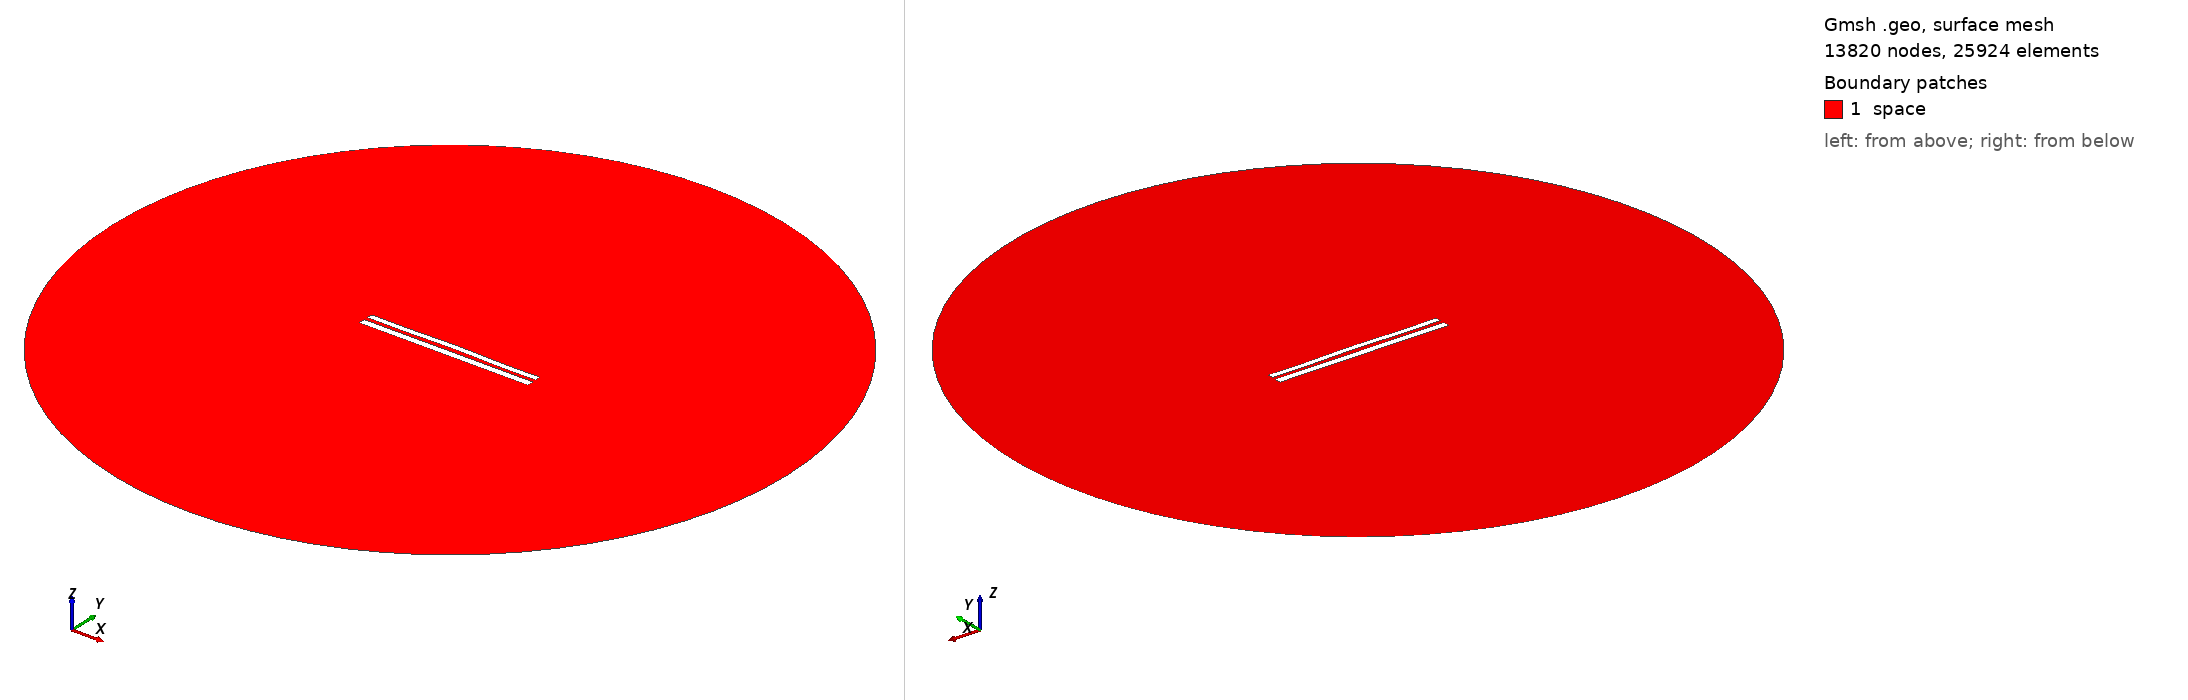

Gmsh geometry script, surface-meshed: 13820 nodes, 25924 surface elements. Boundary patches (legend numbers): 1 space. Left view from above one corner, right view from below the opposite corner. Legend entries are the model's physical surfaces. The drawing asked Gmsh for element sizes between 1% and 20% of the model's largest extent; the script's own settings can give other sizes.

=== 8361.geo (drawn) ===
//---------------------------------------
// Geometry kernel
//---------------------------------------

SetFactory("OpenCASCADE");



//---------------------------------------
// Parameters of the geometry
//---------------------------------------

// Overetch of the upper plate
overetch = 0.25;

// Distance between the plates
distance = 2.25;

// Discretization over the x axis (for the deformation)
nx = 50; 

// Length of the plate
L = 100 - overetch; 

// Number of modes
n = 4; 

// 1st mode coefficient
coeff(1) = -0.075;
beta(1) = 0.596864 * 3.1415926535 / L;

// 2nd mode coefficient
coeff(2) = 0.15;
beta(2) = 1.49418 * 3.1415926535 / L;

// 3rd mode coefficient
coeff(3) = 0.0;
beta(3) = 2.50025 * 3.1415926535 / L;

// 4th mode coefficient
coeff(4) = -0.15;
beta(4) = 3.49999 * 3.1415926535 / L;



//---------------------------------------
// Upper plate (deformed rectangle)
//---------------------------------------

// Coordiantes of the upper plate
xmin = -50;
xmax = 50 - overetch;

// Height of the upper plate
yheight = 4 - 2 * overetch;

// Indexes of the points
UpperID[] = {};
LowerID[] = {};
LeftID[] = {};
RightID[] = {};

// Point index
p = 1;

// Horizontal edges
For i In {1:nx}
    x = xmin + (i-1)*(xmax - xmin)/(nx-1);

    y_bottom = distance / 2 + overetch;
    For j In {1:n}
        C = (Cosh(beta(j)*L) + Cos(beta(j)*L)) / (Sinh(beta(j)*L) + Sin(beta(j)*L));
        y_bottom  = y_bottom + coeff(j) * (Cosh(beta(j)*(x+50)) - Cos(beta(j)*(x+50)) - C * (Sinh(beta(j)*(x+50)) - Sin(beta(j)*(x+50))));
    EndFor

    y_top = y_bottom + yheight;

    Point(p) = {x, y_top, 0, 1.0};
    UpperID[i] = p;
    p = p + 1;

    Point(p) = {x, y_bottom, 0, 1.0};
    LowerID[i] = p;
    p = p + 1;
EndFor

// Create point lists
UpperPts[] = {}; LowerPts[] = {};
For i In {1:nx}
  UpperPts[] += {UpperID[i]};
  LowerPts[] += {LowerID[i]};
EndFor

// Build splines
Spline(1) = {UpperPts[]};
Spline(2) = {LowerPts[]};
Line(3) = {LowerPts[nx-1], UpperPts[nx-1]};
Line(4) = {LowerPts[0], UpperPts[0]};

// Build the plane surface
Curve Loop(1) = {2, 3, -1, -4};
Plane Surface(1) = {1};



//---------------------------------------
// Lower plate (rectangle)
//---------------------------------------

// Vertices
Point(1001) = {-50, -1, 0, 1.0};
Point(1002) = { 50, -1, 0, 1.0};
Point(1003) = { 50,  -5, 0, 1.0};
Point(1004) = {-50,  -5, 0, 1.0};

// Edges
Line(5) = {1001, 1002};
Line(6) = {1002, 1003};
Line(7) = {1003, 1004};
Line(8) = {1004, 1001};

// Plane surface
Line Loop(2) = {5, 6, 7, 8};
Plane Surface(2) = {2}; 



//---------------------------------------
// Outer (fictious) boundary
//---------------------------------------

// Points
Point(1005) = {0, 0, 0};       // Center
Point(1006) = {200, 0, 0};     // Start point
Point(1007) = {0, 200, 0};     // 90 degrees
Point(1008) = {-200, 0, 0};    // 180 degrees
Point(1009) = {0, -200, 0};    // 270 degrees

// Circle arcs (each needs start, center, end)
Circle(9) = {1006, 1005, 1007};
Circle(10) = {1007, 1005, 1008};
Circle(11) = {1008, 1005, 1009};
Circle(12) = {1009, 1005, 1006};

// Plane surface for the entire domain
Curve Loop(3) = {9, 10, 11, 12};
Surface(3) = {3};

// Subtract the plates from the whole domain to obtain the actual domain where we want to solve the equations
BooleanDifference{ Surface{3}; Delete; }{ Surface{1}; Surface{2}; Delete; }




//---------------------------------------
// Transfinite Lines/Curves
//---------------------------------------

// Set the number of points on the boundaries
r = 7;

// Plates
Transfinite Curve {1, 2} = 50*r Using Progression 1;
Transfinite Curve {3, 4} = 2*r Using Progression 1;
Transfinite Line {5, 7} = 50*r Using Progression 1;
Transfinite Line {6, 8} = 2*r Using Progression 1;

// Outer boundary
Transfinite Line {9, 10, 11, 12} = 20 Using Progression 1;



//---------------------------------------
// Physical groups
//---------------------------------------                

// Physical curves (boundaries)
Physical Line("force_segment", 10) = {2};
Physical Line("upper_plate", 11) = {1, 3, 4};
Physical Line("lower_plate", 12) = {5, 6, 7, 8};
Physical Line("boundary", 20) = {9, 10, 11, 12};

// Physical Surfaces
Physical Surface("space", 30) = {3};



//---------------------------------------
// 6. Generate the Mesh
//---------------------------------------

// 2D mesh generation
Mesh 2;
